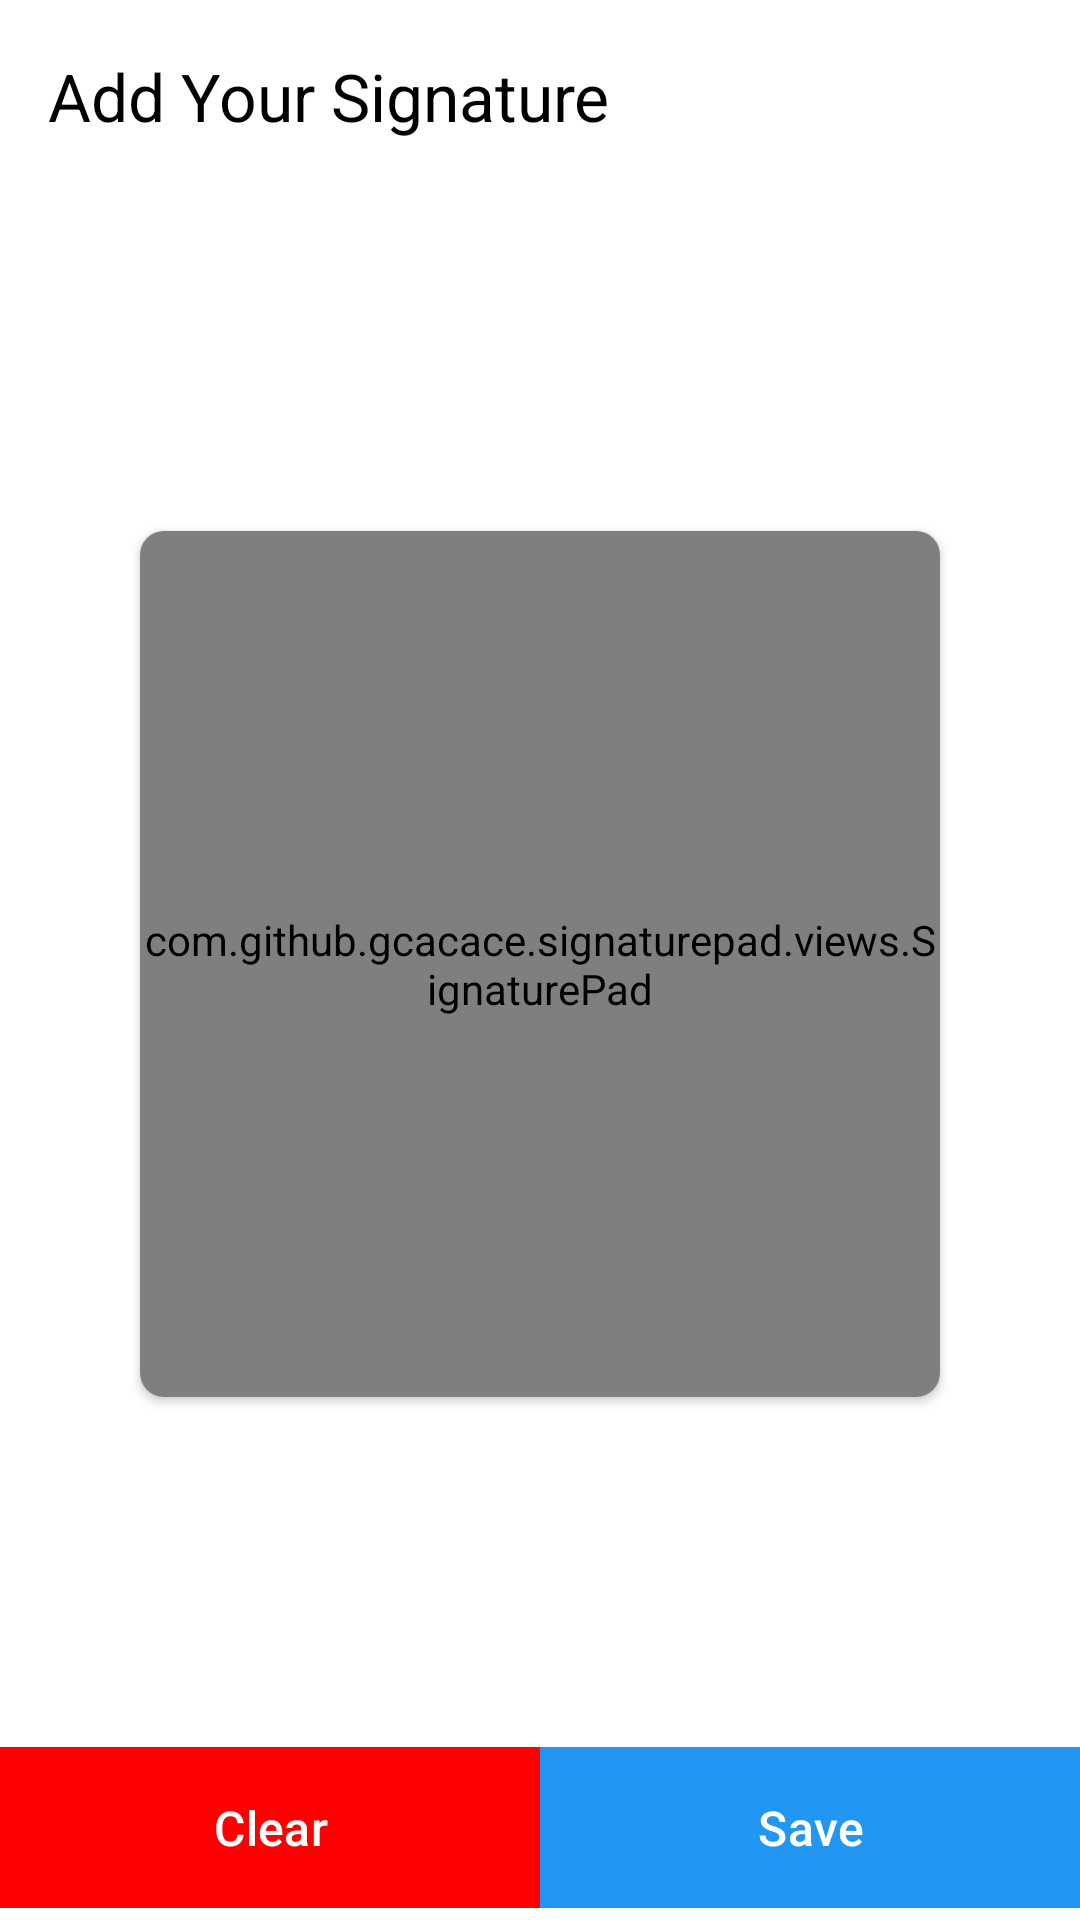

Reconstruct the res/layout file that produces this screen, plus the resources it refers to.
<!-- AndroidManifest.xml: application theme Theme.Gst -->
<!-- res/layout/fragment_signature_fragement.xml -->
<?xml version="1.0" encoding="utf-8"?>
<FrameLayout xmlns:android="http://schemas.android.com/apk/res/android"
    xmlns:app="http://schemas.android.com/apk/res-auto"
    xmlns:tools="http://schemas.android.com/tools"
    android:layout_width="match_parent"
    android:layout_height="match_parent"
    android:background="@color/white"
    tools:context=".SignatureFragement">

    <androidx.constraintlayout.widget.ConstraintLayout
        android:layout_width="match_parent"
        android:layout_height="match_parent">


        
        <com.google.android.material.appbar.AppBarLayout
            android:id="@+id/appBarLayout"
            android:layout_width="match_parent"
            android:layout_height="wrap_content"
            app:layout_constraintEnd_toEndOf="parent"
            app:layout_constraintStart_toStartOf="parent"
            app:layout_constraintTop_toTopOf="parent">

            <com.google.android.material.appbar.MaterialToolbar
                android:id="@+id/topAppBar"
                android:layout_width="match_parent"
                android:layout_height="?attr/actionBarSize"
                android:background="@color/white"
                android:elevation="@dimen/cardview_default_elevation"
                app:title="Add Your Signature"
                app:titleTextColor="@color/black" />
        </com.google.android.material.appbar.AppBarLayout>

        <androidx.cardview.widget.CardView
            android:layout_width="0dp"
            android:layout_height="300dp"
            android:layout_margin="42dp"
            android:checkable="true"
            android:clickable="true"
            app:cardUseCompatPadding="true"
            app:strokeColor="@color/black"
            app:strokeWidth="1dp"
            android:focusable="true"
            app:cardCornerRadius="8dp"
            app:cardBackgroundColor="@color/white"
            app:layout_constraintBottom_toTopOf="@id/ll"
            app:layout_constraintEnd_toEndOf="parent"
            app:layout_constraintStart_toStartOf="parent"
            app:layout_constraintTop_toBottomOf="@id/appBarLayout">

            <com.github.gcacace.signaturepad.views.SignaturePad
                android:id="@+id/signature_pad"
                android:layout_width="match_parent"
                android:layout_height="match_parent"
                android:background="@color/grayLight1"
                app:penColor="@android:color/black" />
        </androidx.cardview.widget.CardView>



        <LinearLayout
            android:id="@+id/ll"
            android:layout_width="match_parent"
            android:layout_height="wrap_content"
            android:layout_margin="0dp"
            android:orientation="horizontal"
            app:layout_constraintBottom_toBottomOf="parent"
            app:layout_constraintEnd_toEndOf="parent"
            app:layout_constraintStart_toStartOf="parent">

            <com.google.android.material.button.MaterialButton
                android:id="@+id/clearsign"
                android:layout_width="match_parent"
                android:layout_height="wrap_content"
                android:layout_margin="0dp"
                android:layout_weight="1"
                android:elevation="@dimen/cardview_default_elevation"
                android:focusable="true"
                android:padding="16dp"
                android:text="Clear"
                android:textColor="@color/white"
                android:textSize="16sp"
                app:backgroundTint="@color/redForSub"
                app:cornerRadius="0dp" />

            <com.google.android.material.button.MaterialButton
                android:id="@+id/save_sign"
                android:layout_width="match_parent"
                android:layout_height="wrap_content"
                android:layout_margin="0dp"
                android:layout_weight="1"
                android:elevation="@dimen/cardview_default_elevation"
                android:focusable="true"
                android:padding="16dp"
                android:text="Save"
                android:textColor="@color/white"
                android:textSize="16sp"
                app:backgroundTint="@color/colorPrimaryVariant"
                app:cornerRadius="0dp"

                />

        </LinearLayout>


    </androidx.constraintlayout.widget.ConstraintLayout>


</FrameLayout>
<!-- resources referenced by this layout -->
<resources>
  <color name="black">#000000</color>
  <color name="colorPrimaryVariant">#2196F3</color>
  <color name="grayLight1">#f2f1f2</color>
  <color name="redForSub">#FF0000</color>
  <color name="white">#FFFFFF</color>
  <style name="Theme.Gst" parent="Base.Theme.Gst" />
  <style name="Base.Theme.Gst" parent="Theme.Material3.Light.NoActionBar">
          <item name="colorPrimaryDark">@color/white</item>
          <item name="colorPrimary">@color/colorPrimary</item>
          <item name="colorPrimaryVariant">@color/colorPrimaryVariant</item>
          <item name="colorAccent">@color/light_blue_A400</item>
          <item name="colorTertiary">@color/colorPrimaryVariant</item>
          <item name="android:windowLightStatusBar">true</item>
      </style>
  <color name="colorPrimary">#135dc7</color>
  <color name="light_blue_A400">#FF00B0FF</color>
</resources>
